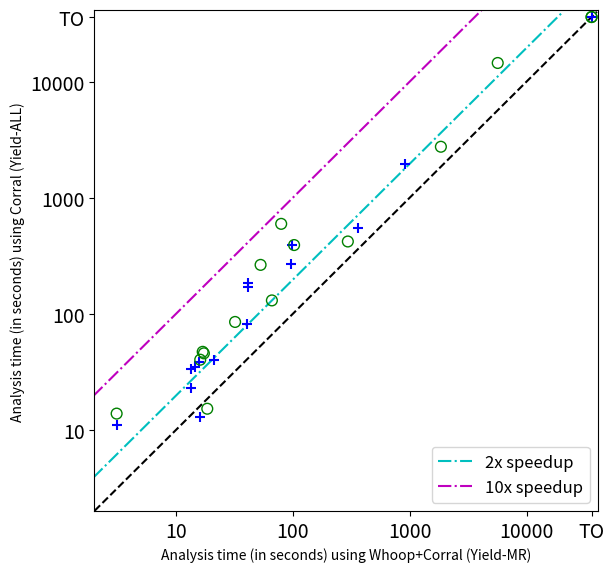

Generate this figure with matplotlib:
OUTPUT='yieldmr_vs_yieldall.pdf'
# OUTPUT='yieldepp_vs_yieldall.pdf'
XLABEL='Analysis time (in seconds) using Whoop+Corral (Yield-MR)'
# XLABEL='Analysis time (in seconds) using Whoop+Corral (Yield-EPP)'
YLABEL='Analysis time (in seconds) using Corral (Yield-ALL)'
TIMEOUT=36000

import numpy as np
import matplotlib.pyplot as plt
import math
import sys

from matplotlib.backends.backend_pdf import PdfPages

plt.rcParams['xtick.minor.size'] = 0
plt.rcParams['ytick.minor.size'] = 0

x0 = [13.5, 41.3, 15.7, 3.1, 13.5, 14.5, 41.6, 40.7, 99.2, 95.5, 21.0,              906.0, 15.9, 359.8, 36000]
x1 = [16.9, 79.4, 17.3, 3.1, 66.1, 16.1, 52.9, 295.3, 102.4, 1847.9, 32.0,           36000, 18.5, 5664.5, 36000]
x2 = [49.3, 1358.9, 23.9, 3.1, 689.3, 19.3, 104.6, 8883.0, 107.6, 36000, 278.0,               36000, 24.3, 36000, 36000]

z0 = [17.7, 79.4, 26.1, 3.1, 14.7, 22.3, 91.2, 62.6, 104.0, 164.9, 44.4,        1924.4, 16.1, 474.7, 36000]
z1 = [24.2, 432.4, 31.2, 3.1, 70.0, 25.7, 150.7, 405.7, 105.5, 2309.8, 89.6,       36000, 18.5, 12677.3, 36000]
z2 = [132.1, 22514.1, 55.2, 3.2, 748.0, 33.0, 633.2, 33468.4, 107.1, 36000, 1543.4,          36000, 24.5, 36000, 36000]

y0 = [33.5, 169.3, 38.1, 11.1, 22.8, 35.0, 182.6, 81.5, 388.0, 271.0, 39.8,            1966.5, 12.9, 548.2, 36000]
y1 = [47.0, 595.1, 45.6, 13.8, 130.3, 40.2, 263.7, 419.4, 390.8, 2746.6, 85.0,           36000, 15.2, 14469.0, 36000]
y2 = [197.5, 27337.6, 78.4, 37.3, 1571.7, 51.8, 793.0, 36000, 392.1, 36000, 1539.9,         36000, 21.4, 36000, 36000]

# setup a figure
pp = PdfPages(OUTPUT)
fig, ax = plt.subplots(figsize=(6.5,6.5))

# plot the data (csb = 2)
ax.scatter(x0, y0, s=60, color='b', zorder = 10, marker='+')
# plot the data (csb = 5)
ax.scatter(x1, y1, s=60, color='g', zorder = 10, marker='o', facecolors='none')
# plot the data (csb = 9)
ax.scatter(x2, y2, s=60, color='r', zorder = 10, marker='x', facecolors='none')

# plot the data (csb = 2)
# ax.scatter(z0, y0, s=60, color='b', zorder = 10, marker='+')
# plot the data (csb = 5)
# ax.scatter(z1, y1, s=60, color='g', zorder = 10, marker='o', facecolors='none')
# plot the data (csb = 9)
# ax.scatter(z2, y2, s=60, color='r', zorder = 10, marker='x', facecolors='none')

# plot y=x line
xyline = np.logspace(math.log(0.0085,10), math.log(40000,10))
ax.plot(xyline, xyline, 'k--')

x2sp = np.logspace(math.log(0.00425,10), math.log(20500,10))
y2sp = np.logspace(math.log(0.0085,10), math.log(40000,10))
ax.plot(x2sp, y2sp, 'c-.', label='2x speedup')

# x5sp = np.logspace(math.log(0.0017,10), math.log(8200,10))
# y5sp = np.logspace(math.log(0.0085,10), math.log(41000,10))
# ax.plot(x5sp, y5sp, 'g-.', label='5x speedup')

x10sp = np.logspace(math.log(0.00085,10), math.log(4100,10))
y10sp = np.logspace(math.log(0.0085,10), math.log(41000,10))
ax.plot(x10sp, y10sp, 'm-.', label='10x speedup')

# x20sp = np.logspace(math.log(0.000425,10), math.log(2050,10))
# y20sp = np.logspace(math.log(0.0085,10), math.log(41000,10))
# ax.plot(x20sp, y20sp, 'y-.', label='20x speedup')

# setup log scales
ax.set_xscale('log')
ax.set_yscale('log')

# label timeout and remove redundant 0.1 from x-axis
locs,labels = plt.xticks()
locs = np.concatenate((locs,[TIMEOUT]))
def xlabel(x):
  if x == TIMEOUT: return "TO"
  elif x == 0.01: return ""
  else: return "%g" % x
plt.xticks(locs, map(xlabel, locs), fontsize=14)
def ylabel(x):
  if x == TIMEOUT: return "TO"
  else: return "%g" % x
plt.yticks(locs, map(ylabel, locs), fontsize=14)

# add labels, legend and make it nicer
ax.set_xlabel(XLABEL)
ax.set_ylabel(YLABEL)
ax.set_xlim(2, TIMEOUT + 5000)
ax.set_ylim(2, TIMEOUT + 5000)
ax.legend(loc=4, prop={'size':12})

# done!
pp.savefig(fig, bbox_inches='tight')
pp.close()
